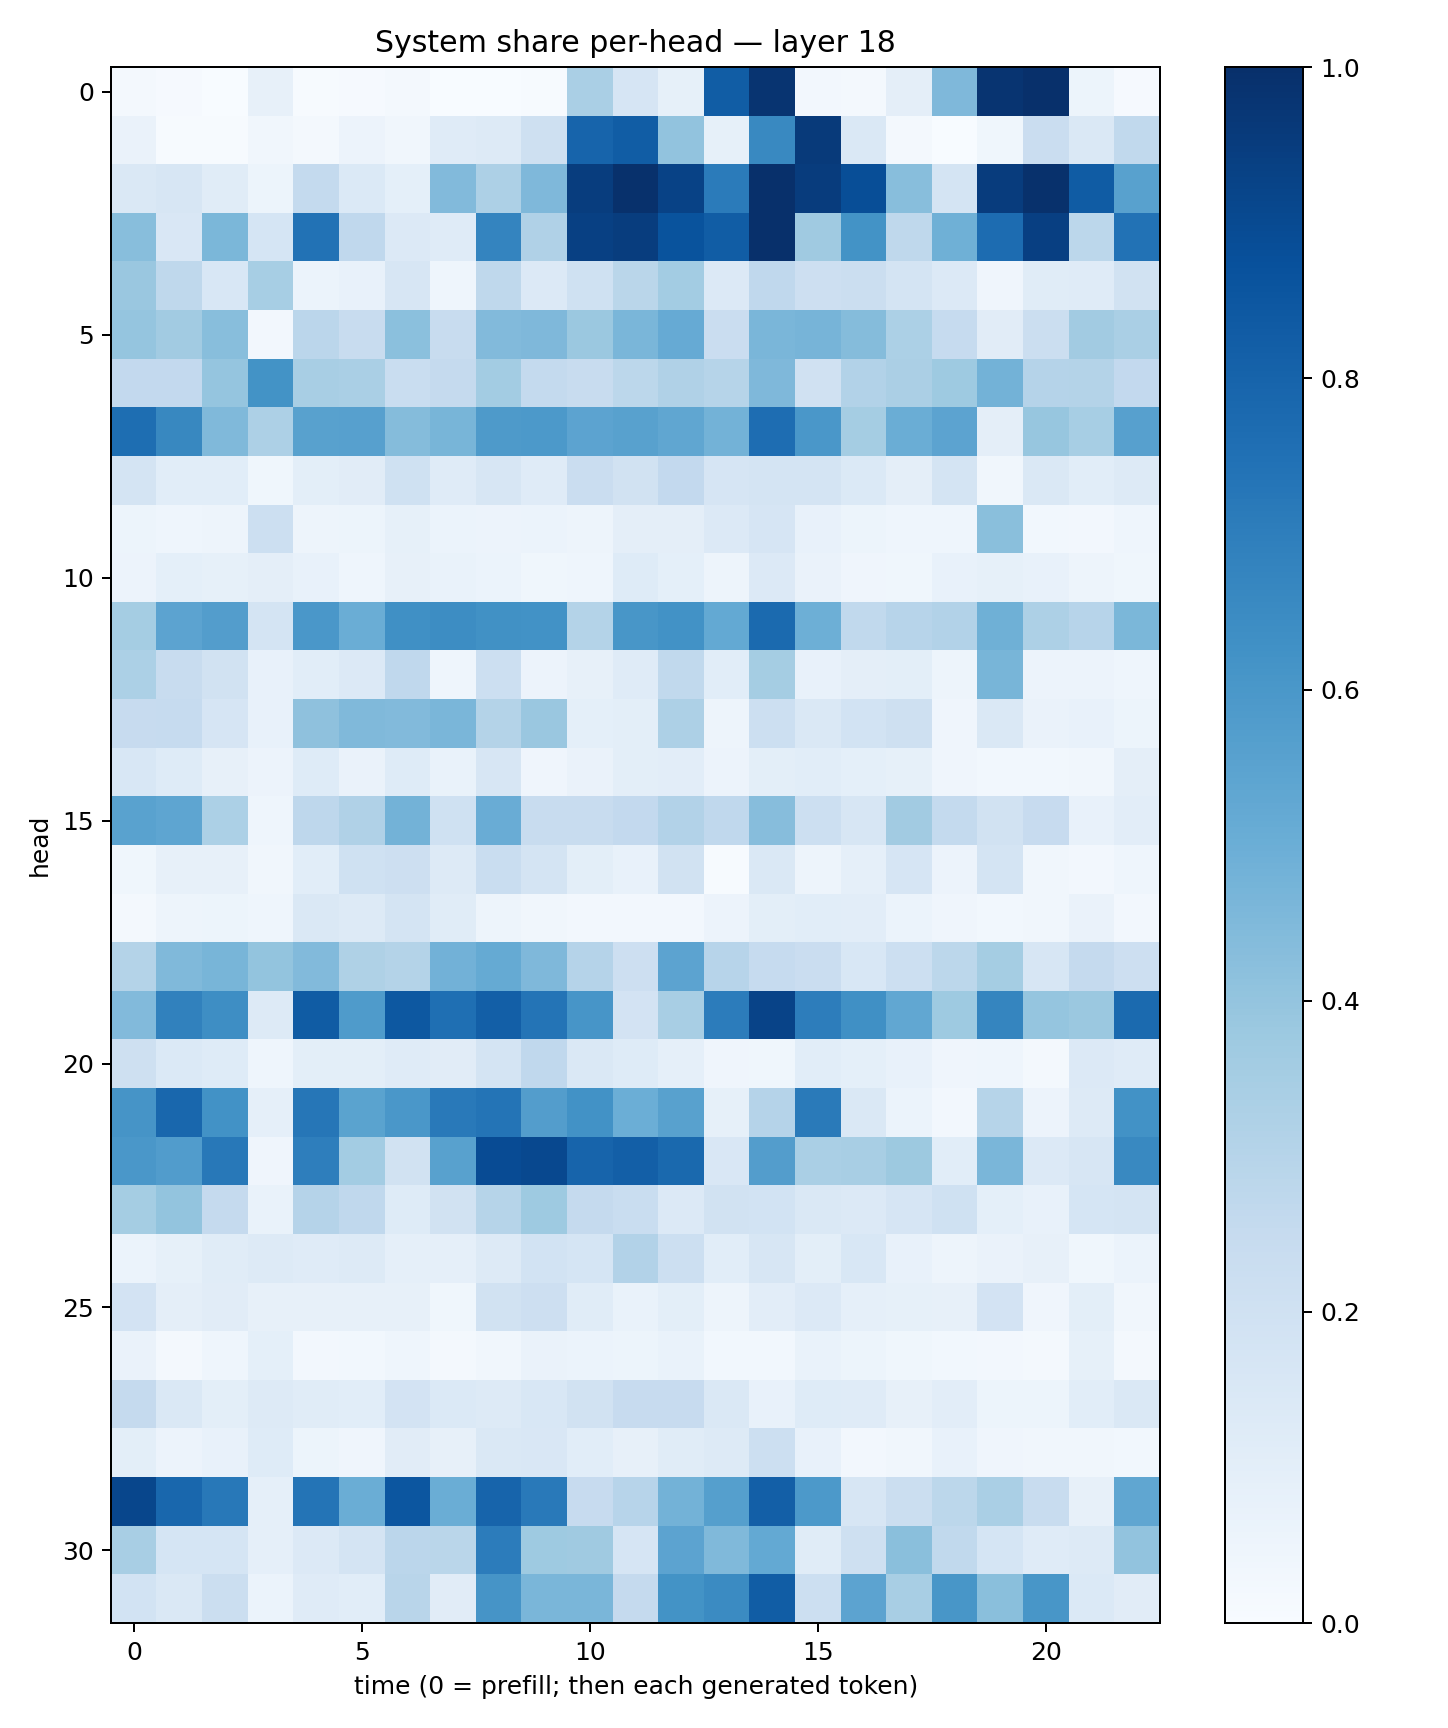

The table this chart was drawn from, first rows:
0.021843726, 0.008422634, 0.0034001123, 0.080045626, 0.007657173, 0.009080671, 0.023152644, 0.0030201648, 0.0015563176, 0.004017587, 0.3359707, 0.16445197, 0.08366038, 0.8244254, 0.9818392, 0.023806037, 0.018808963, 0.09544918, 0.45134985, 0.9827064, 0.99724424, 0.05431914, 0.010280301
0.06406, 0.007009, 0.00641, 0.03272, 0.01914, 0.0576, 0.03205, 0.1211, 0.1312, 0.2081, 0.799, 0.8264, 0.4047, 0.08273, 0.658, 0.9602, 0.1447, 0.02048, 0.003238, 0.03593, 0.2294, 0.1428, 0.2644
0.1434, 0.1619, 0.1169, 0.0528, 0.2552, 0.1405, 0.09351, 0.4438, 0.3251, 0.4529, 0.9457, 0.9942, 0.929, 0.71, 0.9974, 0.9526, 0.8838, 0.427, 0.177, 0.9522, 0.9958, 0.8291, 0.5553
0.4267, 0.1501, 0.4589, 0.1714, 0.7448, 0.2659, 0.1336, 0.118, 0.6732, 0.3183, 0.9363, 0.9475, 0.867, 0.8245, 0.9972, 0.3711, 0.6177, 0.2712, 0.4902, 0.7682, 0.9402, 0.2809, 0.7445
0.3861, 0.2703, 0.1525, 0.3442, 0.06032, 0.07032, 0.1568, 0.04341, 0.2699, 0.136, 0.2019, 0.2877, 0.3581, 0.1344, 0.2694, 0.2135, 0.2245, 0.1779, 0.1366, 0.0395, 0.115, 0.1186, 0.195
0.3955, 0.3618, 0.4281, 0.02346, 0.2819, 0.2358, 0.4204, 0.2414, 0.4432, 0.4519, 0.3823, 0.464, 0.5137, 0.2302, 0.4627, 0.4718, 0.4369, 0.3286, 0.248, 0.1097, 0.2213, 0.361, 0.3397
0.261, 0.2587, 0.3958, 0.6192, 0.3419, 0.3369, 0.2327, 0.253, 0.3579, 0.2569, 0.2381, 0.2792, 0.3189, 0.2986, 0.4509, 0.196, 0.3123, 0.3328, 0.3738, 0.4768, 0.3012, 0.3052, 0.2593
0.7603, 0.6622, 0.4458, 0.3243, 0.5565, 0.5595, 0.4343, 0.467, 0.5878, 0.5925, 0.5447, 0.5565, 0.5336, 0.4791, 0.7646, 0.5998, 0.3522, 0.5039, 0.5461, 0.09581, 0.3938, 0.344, 0.5593
0.1742, 0.1081, 0.1065, 0.03873, 0.09799, 0.1099, 0.2013, 0.1182, 0.1604, 0.118, 0.2281, 0.192, 0.2597, 0.1664, 0.175, 0.1792, 0.1383, 0.09631, 0.1757, 0.03412, 0.1426, 0.1077, 0.1289
0.05318, 0.04661, 0.04763, 0.2151, 0.05063, 0.05319, 0.08475, 0.06075, 0.056, 0.05982, 0.04779, 0.09429, 0.0939, 0.1329, 0.1658, 0.07181, 0.05268, 0.04604, 0.04349, 0.4252, 0.02816, 0.02725, 0.04516
0.05829, 0.09213, 0.08392, 0.09604, 0.0718, 0.04608, 0.07816, 0.06643, 0.05868, 0.03864, 0.04393, 0.1215, 0.09336, 0.0475, 0.1331, 0.06561, 0.03946, 0.0362, 0.07675, 0.08553, 0.07696, 0.0483, 0.03778
0.3554, 0.5456, 0.5729, 0.174, 0.5993, 0.5017, 0.632, 0.6435, 0.6252, 0.622, 0.3081, 0.6053, 0.6242, 0.5231, 0.7769, 0.4938, 0.265, 0.2933, 0.3125, 0.4884, 0.3262, 0.2937, 0.4586
0.331, 0.2408, 0.1887, 0.07501, 0.1093, 0.1335, 0.2665, 0.0443, 0.2169, 0.05806, 0.07854, 0.1211, 0.2637, 0.1076, 0.3519, 0.07394, 0.09589, 0.09913, 0.05009, 0.4671, 0.05506, 0.05722, 0.04636
0.2443, 0.2488, 0.1675, 0.07038, 0.414, 0.4475, 0.4437, 0.4625, 0.3058, 0.384, 0.09339, 0.09841, 0.3245, 0.04703, 0.2151, 0.1408, 0.1872, 0.2092, 0.04282, 0.1475, 0.06346, 0.07443, 0.05223
0.1538, 0.1224, 0.07885, 0.05473, 0.1243, 0.06529, 0.1229, 0.06645, 0.1577, 0.04223, 0.06437, 0.09915, 0.1025, 0.05685, 0.09817, 0.1076, 0.0912, 0.08213, 0.04267, 0.02941, 0.02877, 0.03394, 0.09625
0.5508, 0.5388, 0.3288, 0.04568, 0.2752, 0.3183, 0.4782, 0.2014, 0.5048, 0.2405, 0.2392, 0.2605, 0.3116, 0.2688, 0.4309, 0.2149, 0.164, 0.3596, 0.2541, 0.1945, 0.2438, 0.07207, 0.1033
0.03706, 0.08072, 0.08129, 0.03417, 0.1059, 0.2006, 0.2123, 0.127, 0.2335, 0.1772, 0.101, 0.077, 0.1899, 0.007164, 0.1482, 0.04886, 0.08881, 0.1648, 0.05523, 0.1746, 0.03229, 0.02373, 0.04579
0.02038, 0.04846, 0.05111, 0.04362, 0.1409, 0.1266, 0.1765, 0.1165, 0.05011, 0.03446, 0.02542, 0.0264, 0.02672, 0.05498, 0.09959, 0.1078, 0.104, 0.06103, 0.04188, 0.02738, 0.03471, 0.06472, 0.02365
0.3073, 0.4453, 0.4655, 0.3993, 0.4427, 0.321, 0.3078, 0.4835, 0.5175, 0.4509, 0.3044, 0.213, 0.5467, 0.2961, 0.2484, 0.2297, 0.1558, 0.2163, 0.2785, 0.3516, 0.1638, 0.2519, 0.2126
0.4415, 0.6874, 0.639, 0.1327, 0.8285, 0.584, 0.8462, 0.7567, 0.8178, 0.7361, 0.6082, 0.1829, 0.3422, 0.7054, 0.9234, 0.6994, 0.6316, 0.531, 0.3711, 0.669, 0.3958, 0.3809, 0.7739
0.2053, 0.1369, 0.1215, 0.04637, 0.09996, 0.1007, 0.1205, 0.11, 0.1769, 0.2666, 0.1452, 0.1219, 0.08691, 0.04, 0.03712, 0.1073, 0.0928, 0.07316, 0.03944, 0.04357, 0.0219, 0.1365, 0.1194
0.6098, 0.7872, 0.6215, 0.08647, 0.7297, 0.5469, 0.5994, 0.717, 0.7356, 0.5719, 0.6238, 0.4979, 0.5554, 0.08262, 0.3019, 0.7133, 0.1409, 0.06124, 0.02481, 0.3005, 0.05501, 0.1286, 0.6232
0.6014, 0.5742, 0.7196, 0.04135, 0.6974, 0.3585, 0.1924, 0.5557, 0.8928, 0.904, 0.7979, 0.8166, 0.7784, 0.1508, 0.5726, 0.3377, 0.341, 0.3776, 0.1067, 0.4646, 0.1344, 0.163, 0.6591
0.3521, 0.4005, 0.2521, 0.06764, 0.3027, 0.2692, 0.1216, 0.1876, 0.2977, 0.3726, 0.2511, 0.2335, 0.1355, 0.1917, 0.1865, 0.1445, 0.1354, 0.1655, 0.2015, 0.0926, 0.07408, 0.1686, 0.1781
0.06084, 0.08295, 0.1146, 0.1293, 0.1211, 0.1313, 0.08735, 0.08818, 0.1303, 0.1872, 0.1701, 0.3087, 0.2163, 0.1061, 0.1613, 0.0977, 0.155, 0.07686, 0.04757, 0.06288, 0.08094, 0.03689, 0.05939
0.1807, 0.09436, 0.1106, 0.08156, 0.07867, 0.08103, 0.08055, 0.03865, 0.194, 0.2139, 0.1167, 0.06962, 0.1013, 0.04703, 0.1017, 0.1343, 0.08596, 0.08383, 0.07987, 0.1807, 0.03911, 0.09814, 0.03238
0.06448, 0.01966, 0.0438, 0.09257, 0.02457, 0.03066, 0.04388, 0.01981, 0.03484, 0.06261, 0.06177, 0.05156, 0.06776, 0.02841, 0.02932, 0.06987, 0.05386, 0.03601, 0.02812, 0.02579, 0.02025, 0.08333, 0.02088
0.2504, 0.1451, 0.101, 0.1252, 0.1163, 0.1075, 0.1835, 0.138, 0.1327, 0.1526, 0.1896, 0.2451, 0.2455, 0.1453, 0.07451, 0.1243, 0.118, 0.08195, 0.1017, 0.05256, 0.05098, 0.1088, 0.1456
0.1006, 0.05673, 0.07203, 0.123, 0.0531, 0.03997, 0.112, 0.08014, 0.1425, 0.152, 0.1064, 0.07823, 0.1145, 0.1254, 0.2154, 0.07178, 0.02732, 0.03327, 0.07563, 0.04194, 0.03259, 0.03509, 0.02939
0.9124, 0.7857, 0.7203, 0.08812, 0.7351, 0.5036, 0.8519, 0.5031, 0.8, 0.715, 0.2436, 0.2934, 0.4789, 0.5649, 0.8193, 0.5928, 0.1618, 0.2243, 0.2804, 0.3367, 0.2354, 0.08128, 0.5317
0.3408, 0.17, 0.1705, 0.08814, 0.1335, 0.179, 0.2849, 0.2883, 0.7059, 0.3749, 0.371, 0.1656, 0.5463, 0.4476, 0.5227, 0.116, 0.208, 0.4249, 0.2647, 0.1712, 0.1174, 0.1327, 0.4028
0.1868, 0.143, 0.2195, 0.06185, 0.12, 0.1058, 0.2912, 0.1094, 0.613, 0.4613, 0.4612, 0.2524, 0.6192, 0.6497, 0.8273, 0.2165, 0.5433, 0.3421, 0.6022, 0.4256, 0.6021, 0.1391, 0.1098
